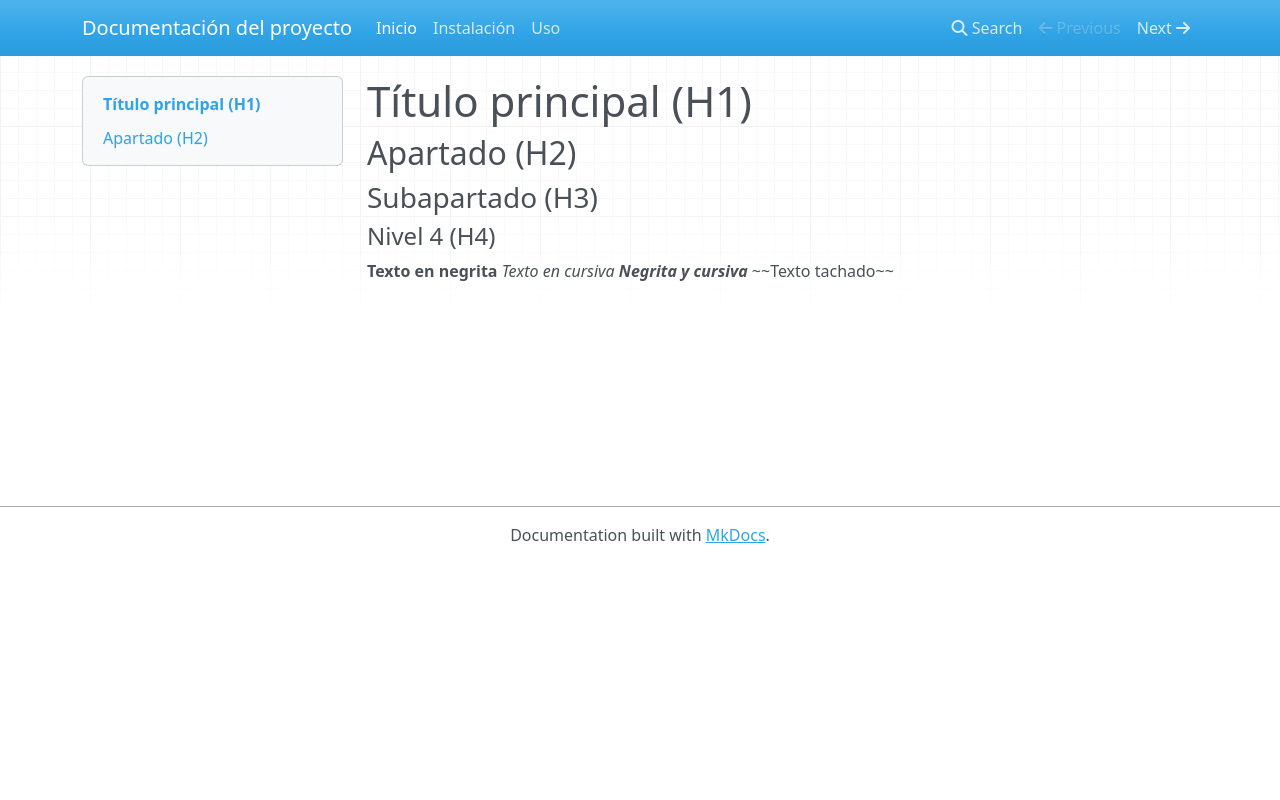

repository: jualliver/Nuevo_daw · page: index.html · generator: mkdocs

# Título principal (H1)
## Apartado (H2)
### Subapartado (H3)
#### Nivel 4 (H4)

**Texto en negrita**
*Texto en cursiva*
***Negrita y cursiva***
~~Texto tachado~~
